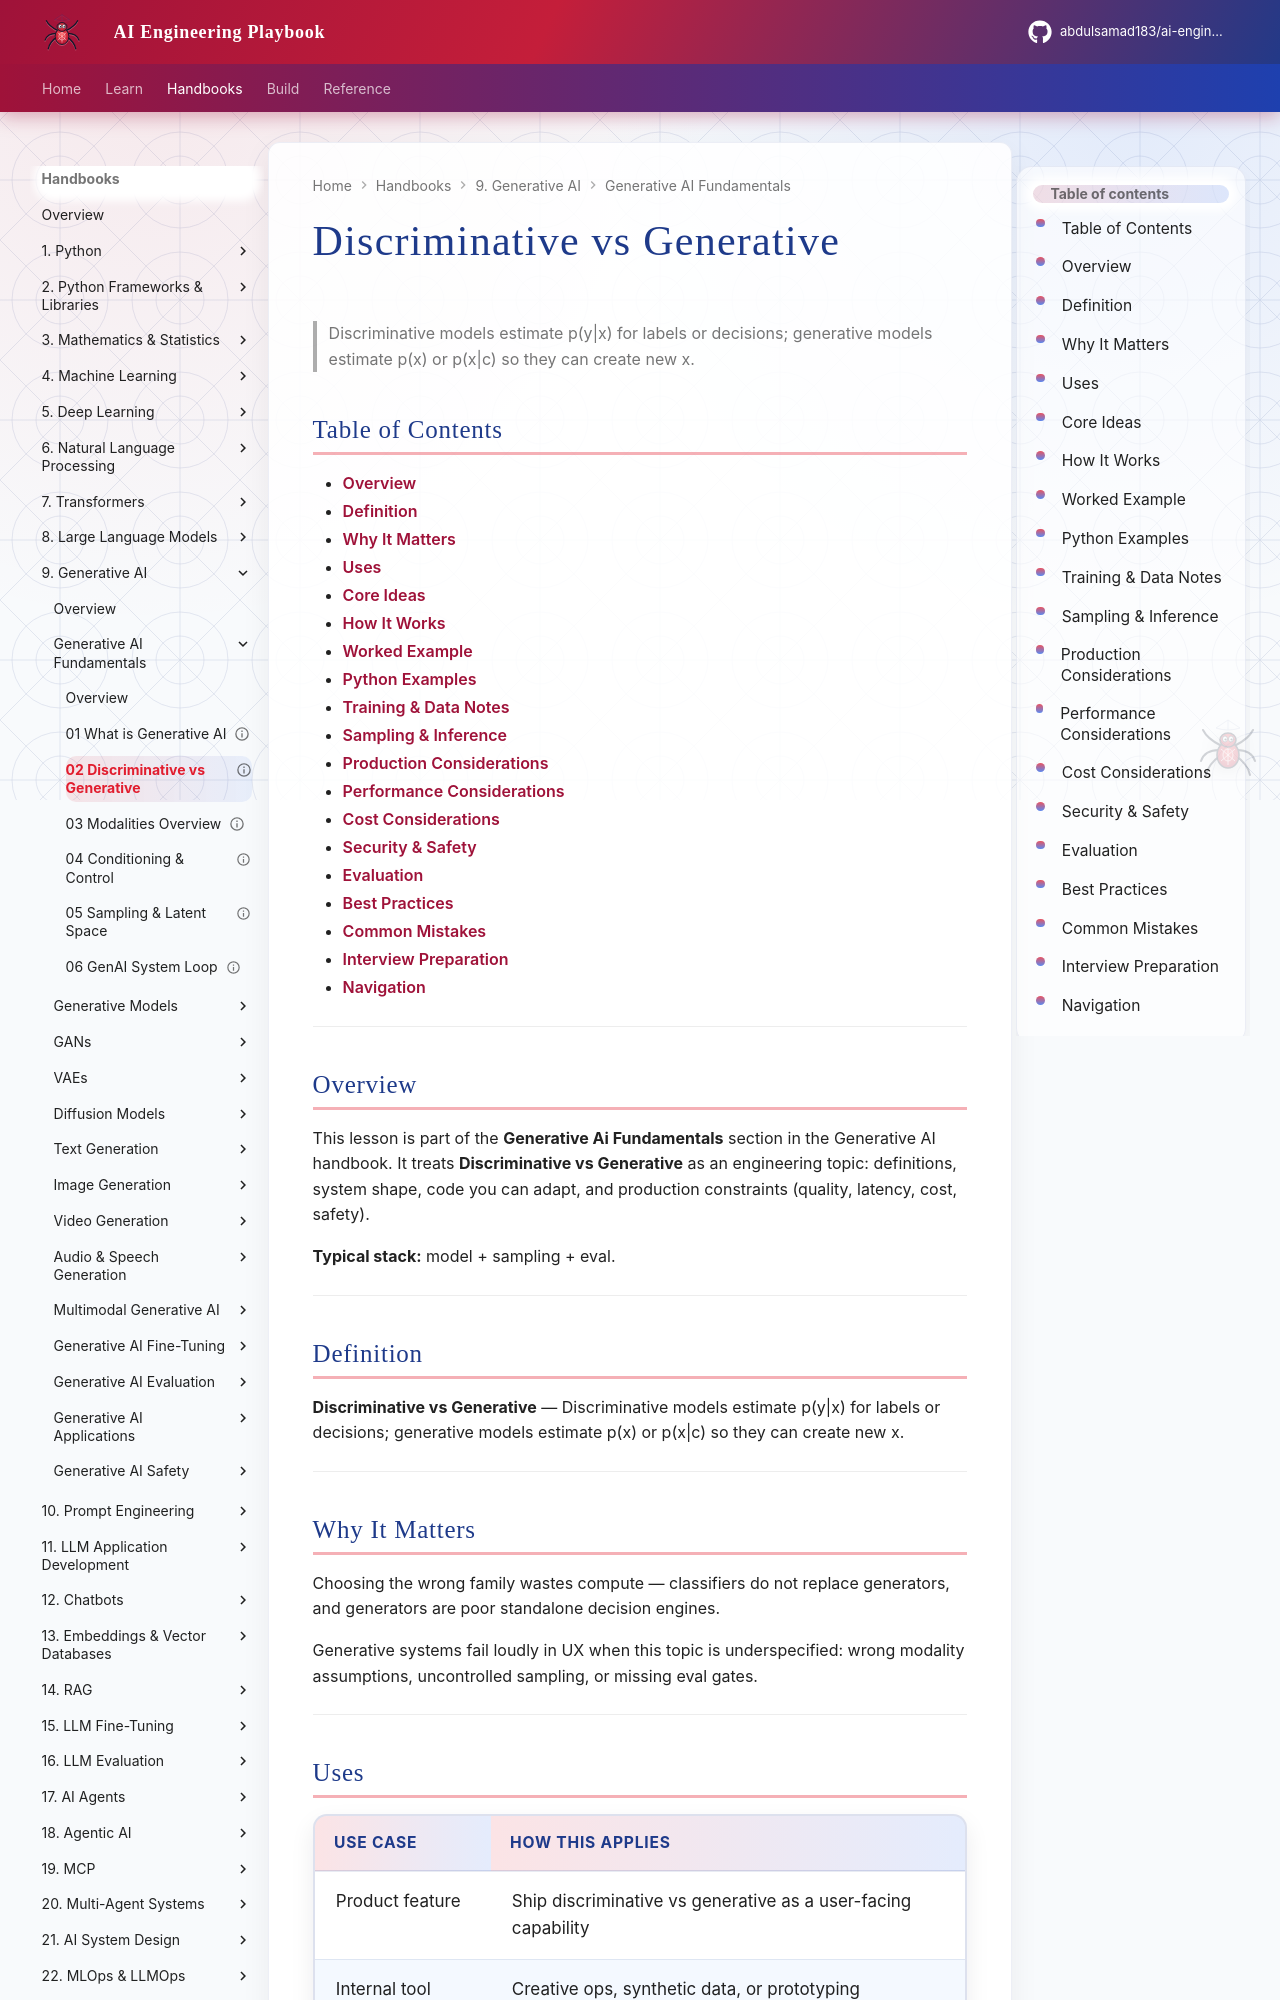

repository: abdulsamad183/ai-engineering-playbook · page: domains/generative-ai/generative-ai-fundamentals/02-discriminative-vs-generative/index.html · generator: mkdocs

---
title: "Discriminative vs Generative"
description: "Discriminative models estimate p(y|x) for labels or decisions; generative models estimate p(x) or p(x|c) so they can create new x."
domain: generative-ai
tags: [generative-ai-fundamentals, generative-ai]
status: published
created: 2026-08-11
updated: 2026-08-12
version: "2.0"
related:
  - ../README.md
  - ../../deep-learning/README.md
  - ../../llm-engineering/README.md
---

# Discriminative vs Generative

> Discriminative models estimate p(y|x) for labels or decisions; generative models estimate p(x) or p(x|c) so they can create new x.

## Table of Contents

- [Overview](#overview)
- [Definition](#definition)
- [Why It Matters](#why-it-matters)
- [Uses](#uses)
- [Core Ideas](#core-ideas)
- [How It Works](#how-it-works)
- [Worked Example](#worked-example)
- [Python Examples](#python-examples)
- [Training & Data Notes](#training--data-notes)
- [Sampling & Inference](#sampling--inference)
- [Production Considerations](#production-considerations)
- [Performance Considerations](#performance-considerations)
- [Cost Considerations](#cost-considerations)
- [Security & Safety](#security--safety)
- [Evaluation](#evaluation)
- [Best Practices](#best-practices)
- [Common Mistakes](#common-mistakes)
- [Interview Preparation](#interview-preparation)
- [Navigation](#navigation)

---

## Overview

This lesson is part of the **Generative Ai Fundamentals** section in the Generative AI handbook. It treats **Discriminative vs Generative** as an engineering topic: definitions, system shape, code you can adapt, and production constraints (quality, latency, cost, safety).

**Typical stack:** model + sampling + eval.

---

## Definition

**Discriminative vs Generative** — Discriminative models estimate p(y|x) for labels or decisions; generative models estimate p(x) or p(x|c) so they can create new x.

---

## Why It Matters

Choosing the wrong family wastes compute — classifiers do not replace generators, and generators are poor standalone decision engines.

Generative systems fail loudly in UX when this topic is underspecified: wrong modality assumptions, uncontrolled sampling, or missing eval gates.

---
